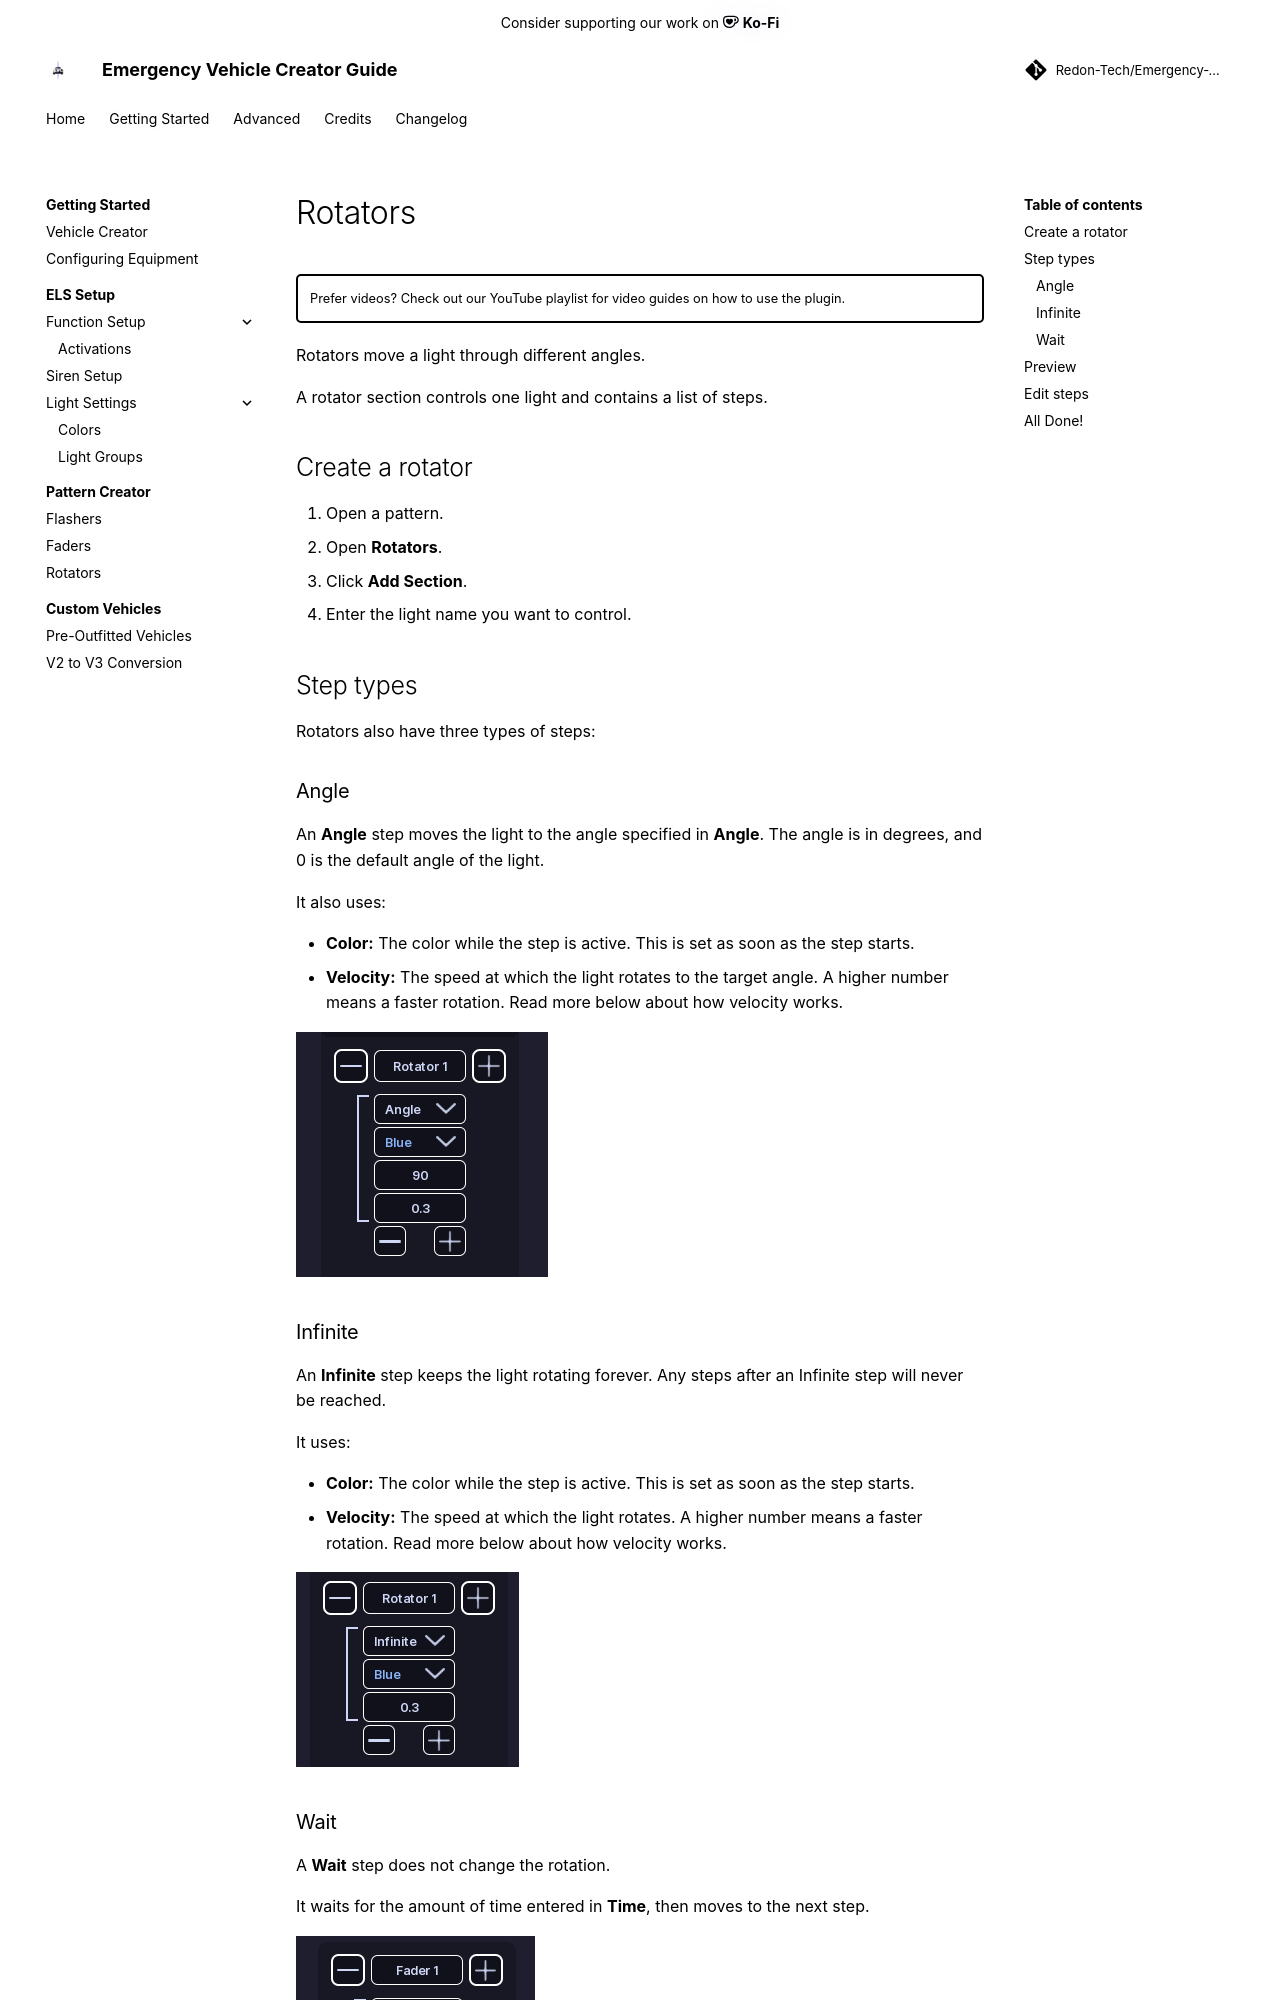

repository: Redon-Tech/Emergency-Vehicle-Creator · page: get-started/patterns/rotators/index.html · generator: mkdocs

---
title: Rotators
authors:
  - Metolix
  - parker02311
---

# Rotators

!!! tip ""
    Prefer videos? Check out our [YouTube playlist](https://youtube.com/playlist?list=PL7OqW0xeBKZTbk4QMl-6v3V_x11pZBV0W&si=e_bKE-MbL-B76wQk) for video guides on how to use the plugin.

Rotators move a light through different angles.

A rotator section controls one light and contains a list of steps.

## Create a rotator

1. Open a pattern.
2. Open **Rotators**.
3. Click **Add Section**.
4. Enter the light name you want to control.

## Step types

Rotators also have three types of steps:

### Angle

An **Angle** step moves the light to the angle specified in **Angle**. The angle is in degrees, and 0 is the default angle of the light.

It also uses:

- **Color:** The color while the step is active. This is set as soon as the step starts.
- **Velocity:** The speed at which the light rotates to the target angle. A higher number means a faster rotation. Read more below about how velocity works.

![Rotator Angle](../../assets/img/rotators-angle.png)

### Infinite

An **Infinite** step keeps the light rotating forever. Any steps after an Infinite step will never be reached.

It uses:

- **Color:** The color while the step is active. This is set as soon as the step starts.
- **Velocity:** The speed at which the light rotates. A higher number means a faster rotation. Read more below about how velocity works.

![Rotator Infinite](../../assets/img/rotators-infinite.png)

### Wait

A **Wait** step does not change the rotation.

It waits for the amount of time entered in **Time**, then moves to the next step.

![Rotator wait](../../assets/img/faders-rotators-wait.png)
